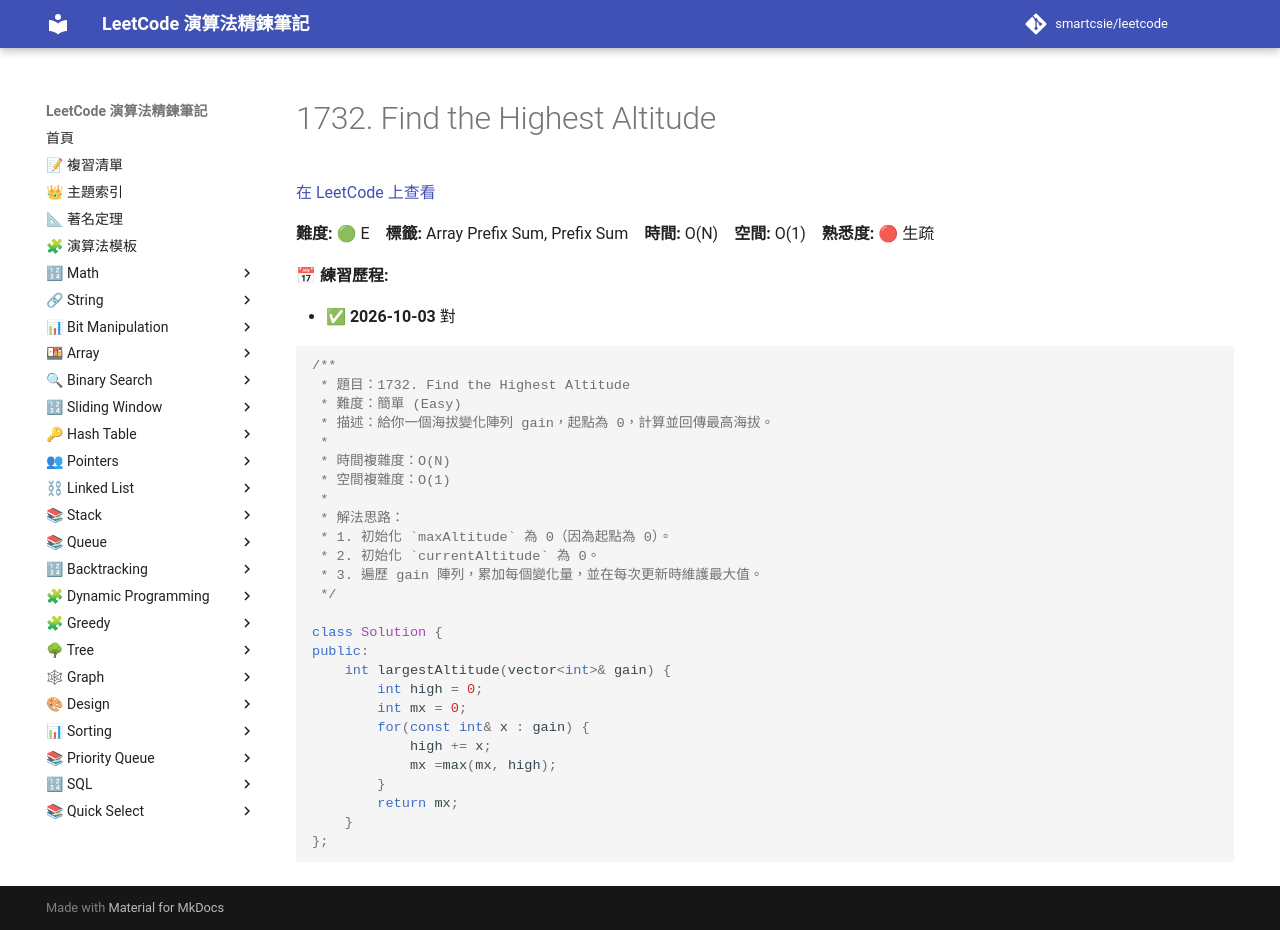

repository: smartcsie/leetcode · page: problems/1732/index.html · generator: mkdocs

# 1732. Find the Highest Altitude

[在 LeetCode 上查看](https://leetcode.com/problems/find-the-highest-altitude/)

**難度:** 🟢 E　**標籤:** Array Prefix Sum, Prefix Sum　**時間:** O(N)　**空間:** O(1)　**熟悉度:** 🔴 生疏

**📅 練習歷程:**

- ✅ **2026-10-03** 對

```cpp
/**
 * 題目：1732. Find the Highest Altitude
 * 難度：簡單 (Easy)
 * 描述：給你一個海拔變化陣列 gain，起點為 0，計算並回傳最高海拔。
 *
 * 時間複雜度：O(N)
 * 空間複雜度：O(1)
 *
 * 解法思路：
 * 1. 初始化 `maxAltitude` 為 0（因為起點為 0）。
 * 2. 初始化 `currentAltitude` 為 0。
 * 3. 遍歷 gain 陣列，累加每個變化量，並在每次更新時維護最大值。
 */

class Solution {
public:
    int largestAltitude(vector<int>& gain) {
        int high = 0;
        int mx = 0;
        for(const int& x : gain) {
            high += x;
            mx =max(mx, high);
        }
        return mx;
    }
};
```
